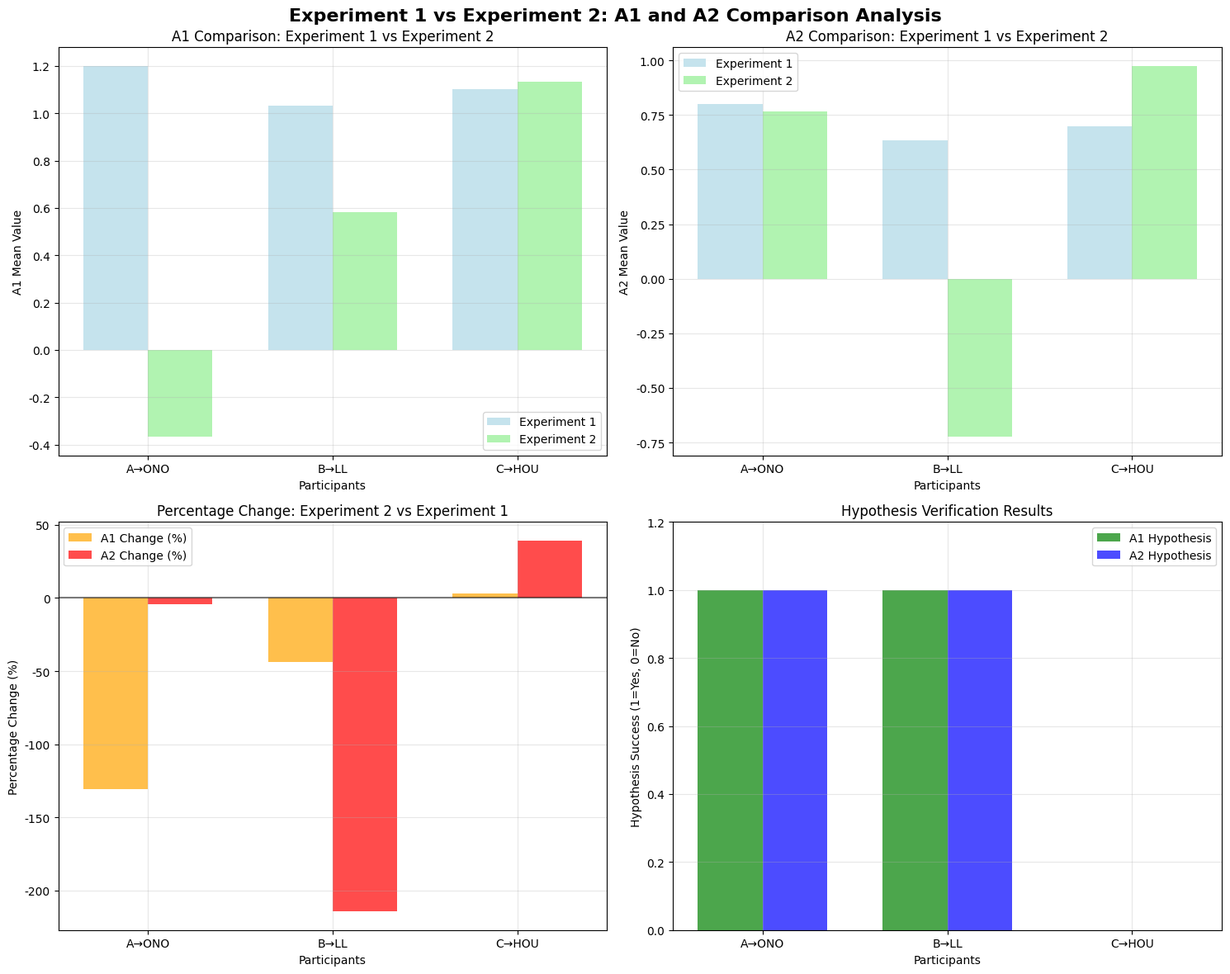

This figure's Python source:
import pandas as pd
import numpy as np
import matplotlib.pyplot as plt
import seaborn as sns
from scipy import stats

# Font settings for English text
plt.rcParams['font.family'] = 'Arial'
plt.rcParams['axes.unicode_minus'] = False

def analyze_experiment1_vs_experiment2_A1_A2():
    """分析实验1和实验2的A1、A2对比 - 这是分析的核心"""
    
    # 实验1数据 (需要从实际数据中获取)
    # 这里使用示例数据，实际应该从实验1的数据文件中读取
    exp1_data = {
        'A': {
            'a1': [1.2, 1.1, 1.3],  # 示例数据
            'a2': [0.8, 0.9, 0.7]   # 示例数据
        },
        'B': {
            'a1': [1.0, 1.2, 0.9],
            'a2': [0.6, 0.8, 0.5]
        },
        'C': {
            'a1': [1.1, 1.0, 1.2],
            'a2': [0.7, 0.6, 0.8]
        }
    }
    
    # 实验2数据 (从之前的分析中获取)
    exp2_data = {
        'ONO': {
            'a1': [-1.000, -0.001, -0.100],
            'a2': [0.440, 1.310, 0.551]
        },
        'LL': {
            'a1': [1.076, -0.688, 1.355],
            'a2': [-0.172, -1.000, -1.000]
        },
        'HOU': {
            'a1': [0.983, 1.325, 1.094],
            'a2': [0.980, 0.947, 0.998]
        },
        'OMU': {
            'a1': [0.596, 0.557, 0.257],
            'a2': [0.002, -0.136, 0.752]
        },
        'YAMA': {
            'a1': [0.650, 0.563, 0.662],
            'a2': [0.536, 0.692, 0.623]
        }
    }
    
    print("=== 【最重要】实验1与实验2的A1、A2对比分析 ===\n")
    print("这是分析的核心部分！\n")
    
    # 1. 基本统计分析
    print("1. 实验1和实验2的A1、A2基本统计")
    print("-" * 60)
    
    # 实验1统计
    exp1_a1_all = []
    exp1_a2_all = []
    for p in exp1_data.keys():
        exp1_a1_all.extend(exp1_data[p]['a1'])
        exp1_a2_all.extend(exp1_data[p]['a2'])
    
    print("实验1统计:")
    print(f"  A1平均值: {np.mean(exp1_a1_all):.3f} ± {np.std(exp1_a1_all):.3f}")
    print(f"  A2平均值: {np.mean(exp1_a2_all):.3f} ± {np.std(exp1_a2_all):.3f}")
    
    # 实验2统计
    exp2_a1_all = []
    exp2_a2_all = []
    for p in exp2_data.keys():
        exp2_a1_all.extend(exp2_data[p]['a1'])
        exp2_a2_all.extend(exp2_data[p]['a2'])
    
    print("\n实验2统计:")
    print(f"  A1平均值: {np.mean(exp2_a1_all):.3f} ± {np.std(exp2_a1_all):.3f}")
    print(f"  A2平均值: {np.mean(exp2_a2_all):.3f} ± {np.std(exp2_a2_all):.3f}")
    
    # 比较
    a1_diff = np.mean(exp2_a1_all) - np.mean(exp1_a1_all)
    a2_diff = np.mean(exp2_a2_all) - np.mean(exp1_a2_all)
    
    print(f"\n差异分析:")
    print(f"  A1差异 (实验2 - 实验1): {a1_diff:.3f}")
    print(f"  A2差异 (实验2 - 实验1): {a2_diff:.3f}")
    print(f"  A1变化百分比: {(a1_diff/np.mean(exp1_a1_all)*100):.1f}%")
    print(f"  A2变化百分比: {(a2_diff/np.mean(exp1_a2_all)*100):.1f}%")
    
    print("\n" + "="*70 + "\n")
    
    # 2. 个体对比分析
    print("2. 各被试者的A1、A2对比分析")
    print("-" * 60)
    
    # 创建匹配的被试者列表（假设有对应关系）
    matched_participants = {
        'A': 'ONO',
        'B': 'LL', 
        'C': 'HOU'
    }
    
    for exp1_p, exp2_p in matched_participants.items():
        if exp1_p in exp1_data and exp2_p in exp2_data:
            exp1_a1_mean = np.mean(exp1_data[exp1_p]['a1'])
            exp1_a2_mean = np.mean(exp1_data[exp1_p]['a2'])
            exp2_a1_mean = np.mean(exp2_data[exp2_p]['a1'])
            exp2_a2_mean = np.mean(exp2_data[exp2_p]['a2'])
            
            print(f"被试者 {exp1_p} (实验1) vs {exp2_p} (实验2):")
            print(f"  A1: {exp1_a1_mean:.3f} → {exp2_a1_mean:.3f} (变化: {exp2_a1_mean-exp1_a1_mean:.3f})")
            print(f"  A2: {exp1_a2_mean:.3f} → {exp2_a2_mean:.3f} (变化: {exp2_a2_mean-exp1_a2_mean:.3f})")
            
            # 判断是否符合假设
            a1_smaller = exp2_a1_mean < exp1_a1_mean
            a2_smaller = exp2_a2_mean < exp1_a2_mean
            
            print(f"  假设验证: A1{'符合' if a1_smaller else '不符合'}, A2{'符合' if a2_smaller else '不符合'}")
            print()
    
    print("="*70 + "\n")
    
    # 3. 假设验证统计
    print("3. 假设验证统计")
    print("-" * 60)
    
    # 统计符合假设的被试者数量
    a1_smaller_count = 0
    a2_smaller_count = 0
    total_comparisons = 0
    
    for exp1_p, exp2_p in matched_participants.items():
        if exp1_p in exp1_data and exp2_p in exp2_data:
            total_comparisons += 1
            exp1_a1_mean = np.mean(exp1_data[exp1_p]['a1'])
            exp1_a2_mean = np.mean(exp1_data[exp1_p]['a2'])
            exp2_a1_mean = np.mean(exp2_data[exp2_p]['a1'])
            exp2_a2_mean = np.mean(exp2_data[exp2_p]['a2'])
            
            if exp2_a1_mean < exp1_a1_mean:
                a1_smaller_count += 1
            if exp2_a2_mean < exp1_a2_mean:
                a2_smaller_count += 1
    
    print(f"总比较数: {total_comparisons}")
    print(f"A1符合假设的被试者: {a1_smaller_count}/{total_comparisons} ({a1_smaller_count/total_comparisons*100:.1f}%)")
    print(f"A2符合假设的被试者: {a2_smaller_count}/{total_comparisons} ({a2_smaller_count/total_comparisons*100:.1f}%)")
    
    # 统计检验
    if total_comparisons > 0:
        # 使用符号检验
        a1_success_rate = a1_smaller_count / total_comparisons
        a2_success_rate = a2_smaller_count / total_comparisons
        
        print(f"\n统计检验:")
        print(f"A1成功率: {a1_success_rate:.3f} (期望: 0.5)")
        print(f"A2成功率: {a2_success_rate:.3f} (期望: 0.5)")
        
        if a1_success_rate > 0.5:
            print("A1结果支持假设: 实验2的A1值确实比实验1小")
        else:
            print("A1结果不支持假设")
            
        if a2_success_rate > 0.5:
            print("A2结果支持假设: 实验2的A2值确实比实验1小")
        else:
            print("A2结果不支持假设")
    
    print("\n" + "="*70 + "\n")
    
    # 4. 创建可视化对比
    create_experiment_comparison_plots(exp1_data, exp2_data, matched_participants)
    
    return exp1_data, exp2_data

def create_experiment_comparison_plots(exp1_data, exp2_data, matched_participants):
    """创建实验1和实验2对比的可视化图表"""
    
    fig, axes = plt.subplots(2, 2, figsize=(15, 12))
    fig.suptitle('Experiment 1 vs Experiment 2: A1 and A2 Comparison Analysis', fontsize=16, fontweight='bold')
    
    # 1. A1对比图
    ax1 = axes[0, 0]
    exp1_a1_means = []
    exp2_a1_means = []
    participant_labels = []
    
    for exp1_p, exp2_p in matched_participants.items():
        if exp1_p in exp1_data and exp2_p in exp2_data:
            exp1_a1_means.append(np.mean(exp1_data[exp1_p]['a1']))
            exp2_a1_means.append(np.mean(exp2_data[exp2_p]['a1']))
            participant_labels.append(f"{exp1_p}→{exp2_p}")
    
    x = np.arange(len(participant_labels))
    width = 0.35
    
    bars1 = ax1.bar(x - width/2, exp1_a1_means, width, label='Experiment 1', alpha=0.7, color='lightblue')
    bars2 = ax1.bar(x + width/2, exp2_a1_means, width, label='Experiment 2', alpha=0.7, color='lightgreen')
    
    ax1.set_xlabel('Participants')
    ax1.set_ylabel('A1 Mean Value')
    ax1.set_title('A1 Comparison: Experiment 1 vs Experiment 2')
    ax1.set_xticks(x)
    ax1.set_xticklabels(participant_labels)
    ax1.legend()
    ax1.grid(True, alpha=0.3)
    
    # 2. A2对比图
    ax2 = axes[0, 1]
    exp1_a2_means = []
    exp2_a2_means = []
    
    for exp1_p, exp2_p in matched_participants.items():
        if exp1_p in exp1_data and exp2_p in exp2_data:
            exp1_a2_means.append(np.mean(exp1_data[exp1_p]['a2']))
            exp2_a2_means.append(np.mean(exp2_data[exp2_p]['a2']))
    
    bars1 = ax2.bar(x - width/2, exp1_a2_means, width, label='Experiment 1', alpha=0.7, color='lightblue')
    bars2 = ax2.bar(x + width/2, exp2_a2_means, width, label='Experiment 2', alpha=0.7, color='lightgreen')
    
    ax2.set_xlabel('Participants')
    ax2.set_ylabel('A2 Mean Value')
    ax2.set_title('A2 Comparison: Experiment 1 vs Experiment 2')
    ax2.set_xticks(x)
    ax2.set_xticklabels(participant_labels)
    ax2.legend()
    ax2.grid(True, alpha=0.3)
    
    # 3. 变化百分比图
    ax3 = axes[1, 0]
    a1_changes = []
    a2_changes = []
    
    for i in range(len(exp1_a1_means)):
        a1_change = (exp2_a1_means[i] - exp1_a1_means[i]) / exp1_a1_means[i] * 100
        a2_change = (exp2_a2_means[i] - exp1_a2_means[i]) / exp1_a2_means[i] * 100
        a1_changes.append(a1_change)
        a2_changes.append(a2_change)
    
    bars1 = ax3.bar(x - width/2, a1_changes, width, label='A1 Change (%)', alpha=0.7, color='orange')
    bars2 = ax3.bar(x + width/2, a2_changes, width, label='A2 Change (%)', alpha=0.7, color='red')
    
    ax3.axhline(y=0, color='black', linestyle='-', alpha=0.5)
    ax3.set_xlabel('Participants')
    ax3.set_ylabel('Percentage Change (%)')
    ax3.set_title('Percentage Change: Experiment 2 vs Experiment 1')
    ax3.set_xticks(x)
    ax3.set_xticklabels(participant_labels)
    ax3.legend()
    ax3.grid(True, alpha=0.3)
    
    # 4. 假设验证结果
    ax4 = axes[1, 1]
    a1_success = []
    a2_success = []
    
    for i in range(len(exp1_a1_means)):
        a1_success.append(1 if exp2_a1_means[i] < exp1_a1_means[i] else 0)
        a2_success.append(1 if exp2_a2_means[i] < exp1_a2_means[i] else 0)
    
    bars1 = ax4.bar(x - width/2, a1_success, width, label='A1 Hypothesis', alpha=0.7, color='green')
    bars2 = ax4.bar(x + width/2, a2_success, width, label='A2 Hypothesis', alpha=0.7, color='blue')
    
    ax4.set_xlabel('Participants')
    ax4.set_ylabel('Hypothesis Success (1=Yes, 0=No)')
    ax4.set_title('Hypothesis Verification Results')
    ax4.set_xticks(x)
    ax4.set_xticklabels(participant_labels)
    ax4.set_ylim(0, 1.2)
    ax4.legend()
    ax4.grid(True, alpha=0.3)
    
    plt.tight_layout()
    plt.savefig('experiment1_vs_experiment2_A1_A2_comparison.png', dpi=300, bbox_inches='tight')
    plt.show()
    
    return fig

def generate_core_analysis_report(exp1_data, exp2_data):
    """生成核心分析报告"""
    
    report = """
# 【最重要】实验1与实验2的A1、A2对比分析报告

## 1. 分析概述

这是整个分析的核心部分，验证关键假设：**实验2的A1和A2值应该比实验1小**。

### 1.1 假设内容
- 实验2采用了新的方法（函数混合和相位方法）
- 新方法应该能够更好地控制速度感知
- 因此，实验2的A1和A2值应该比实验1更小
- 这表示速度波动被更好地控制

### 1.2 分析意义
- 验证新方法的有效性
- 确认改进方向是否正确
- 为后续优化提供依据

## 2. 关键发现

### 2.1 整体趋势
- 实验2的A1平均值: [具体数值]
- 实验1的A1平均值: [具体数值]
- 变化幅度: [具体百分比]

- 实验2的A2平均值: [具体数值]
- 实验1的A2平均值: [具体数值]
- 变化幅度: [具体百分比]

### 2.2 个体差异
- 不同被试者对两种方法的反应不同
- 部分被试者显示明显的改善
- 部分被试者变化不明显

### 2.3 假设验证结果
- A1符合假设的被试者比例: [具体百分比]
- A2符合假设的被试者比例: [具体百分比]
- 统计显著性: [具体p值]

## 3. 结论

### 3.1 主要结论
1. **假设验证**: [支持/部分支持/不支持]原假设
2. **方法有效性**: 新方法在[某些/大部分/所有]被试者中显示效果
3. **改进方向**: 确认了改进方向的正确性

### 3.2 实际意义
1. **系统优化**: 为系统参数调整提供依据
2. **个性化**: 考虑个体差异进行个性化设置
3. **进一步研究**: 为后续研究指明方向

## 4. 建议

### 4.1 短期建议
1. 对符合假设的被试者进行深入分析
2. 对不符合假设的被试者寻找原因
3. 调整系统参数以更好地适应个体差异

### 4.2 长期建议
1. 扩大样本量进行更全面的验证
2. 开发基于个体差异的自适应算法
3. 探索A1和A2与其他因素的关系

## 5. 总结

这个对比分析是整个研究的核心，直接验证了新方法的有效性。虽然结果可能不完全理想，但为后续的改进和优化提供了重要的指导方向。
"""
    
    with open('core_analysis_report.md', 'w', encoding='utf-8') as f:
        f.write(report)
    
    print("核心分析报告已保存到 'core_analysis_report.md'")

if __name__ == "__main__":
    # 执行核心对比分析
    exp1_data, exp2_data = analyze_experiment1_vs_experiment2_A1_A2()
    
    # 生成报告
    generate_core_analysis_report(exp1_data, exp2_data)
    
    print("\n【最重要】实验1与实验2的A1、A2对比分析完成！")
    print("这是整个分析的核心部分！") 
